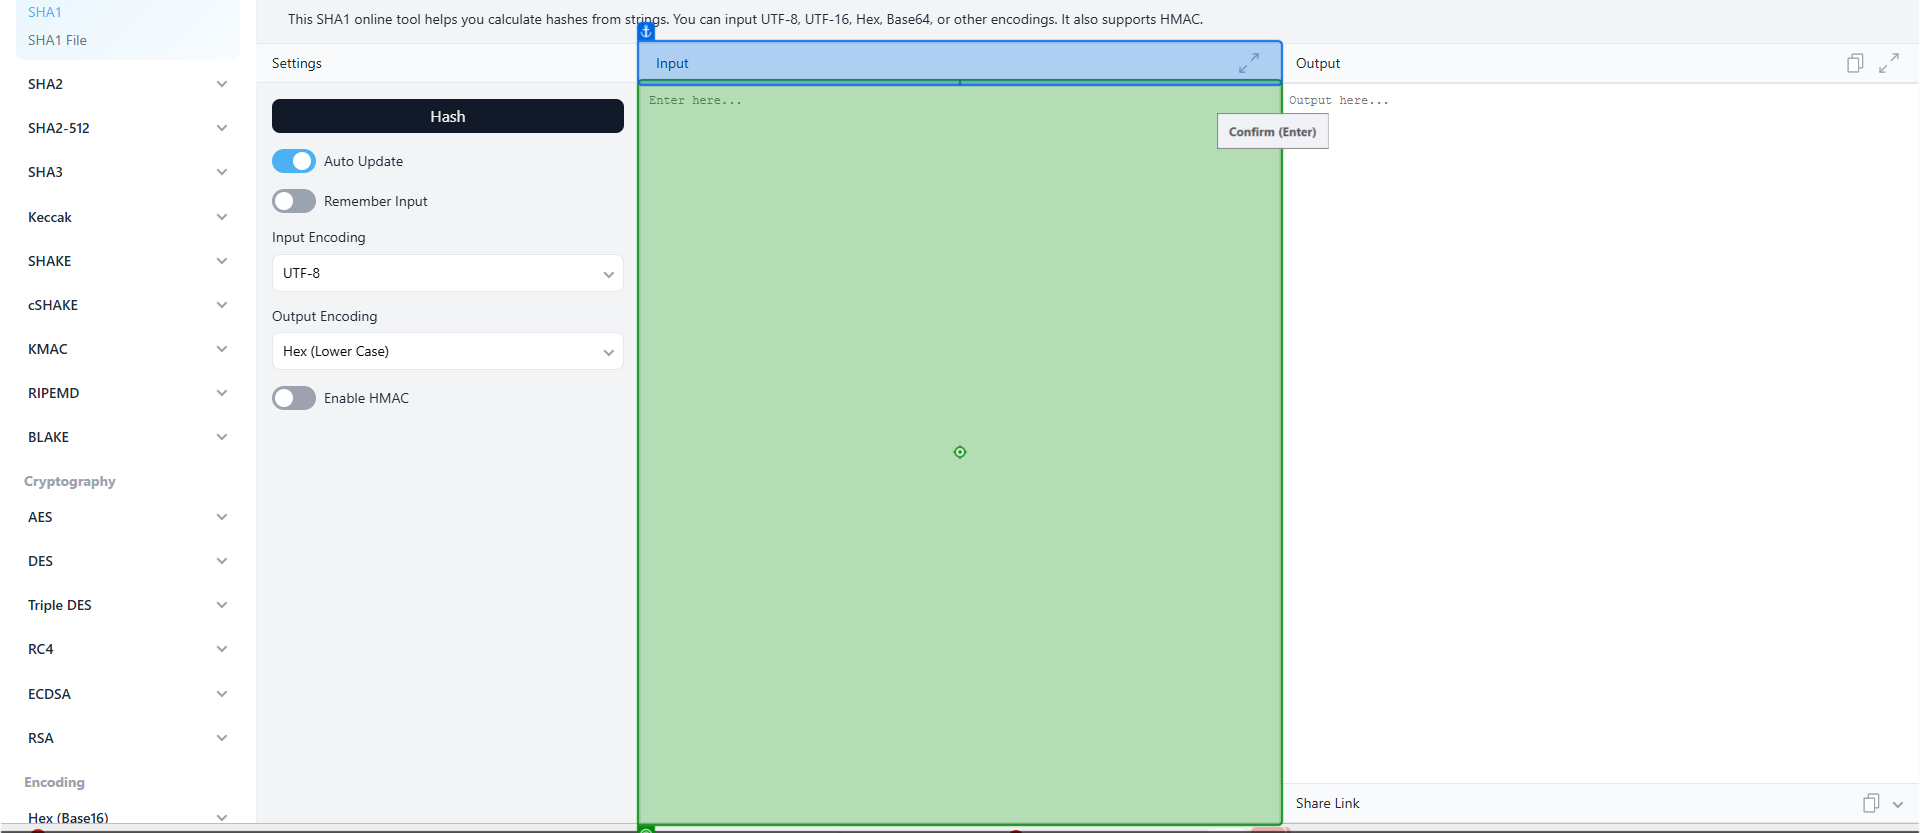
Task: Robotic Enterprise Framework
Workflow: SHA1_GenerateSecurityHash

Step 1: type "[in_str_ClientID+ "-"+in_str_ClientName+"-"+in_str_ClientCountry]"

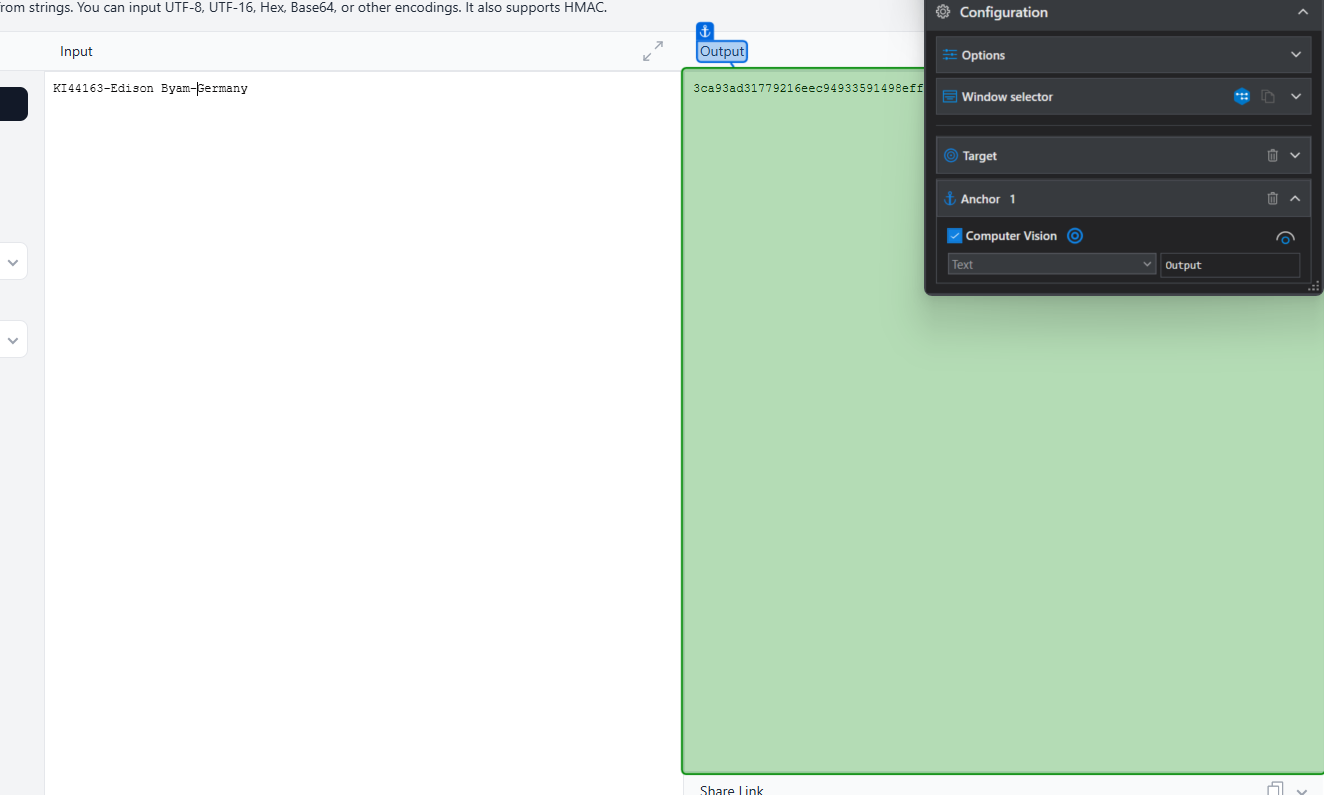
Step 2: get-text from 'Output'